4-way image classification set "processed" from GitHub (Shayanthavi/Brain-Tumer-MRI-Classifier); label vocabulary: glioma, meningioma, no tumor, pituitary tumor.

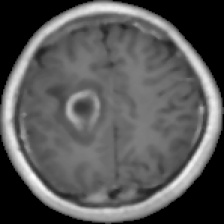
Label: glioma

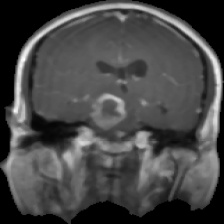
Label: glioma

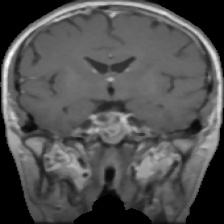
Label: pituitary tumor

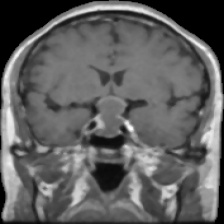
Label: pituitary tumor

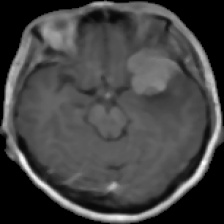
Label: meningioma

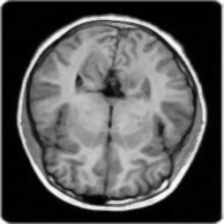
Label: no tumor
